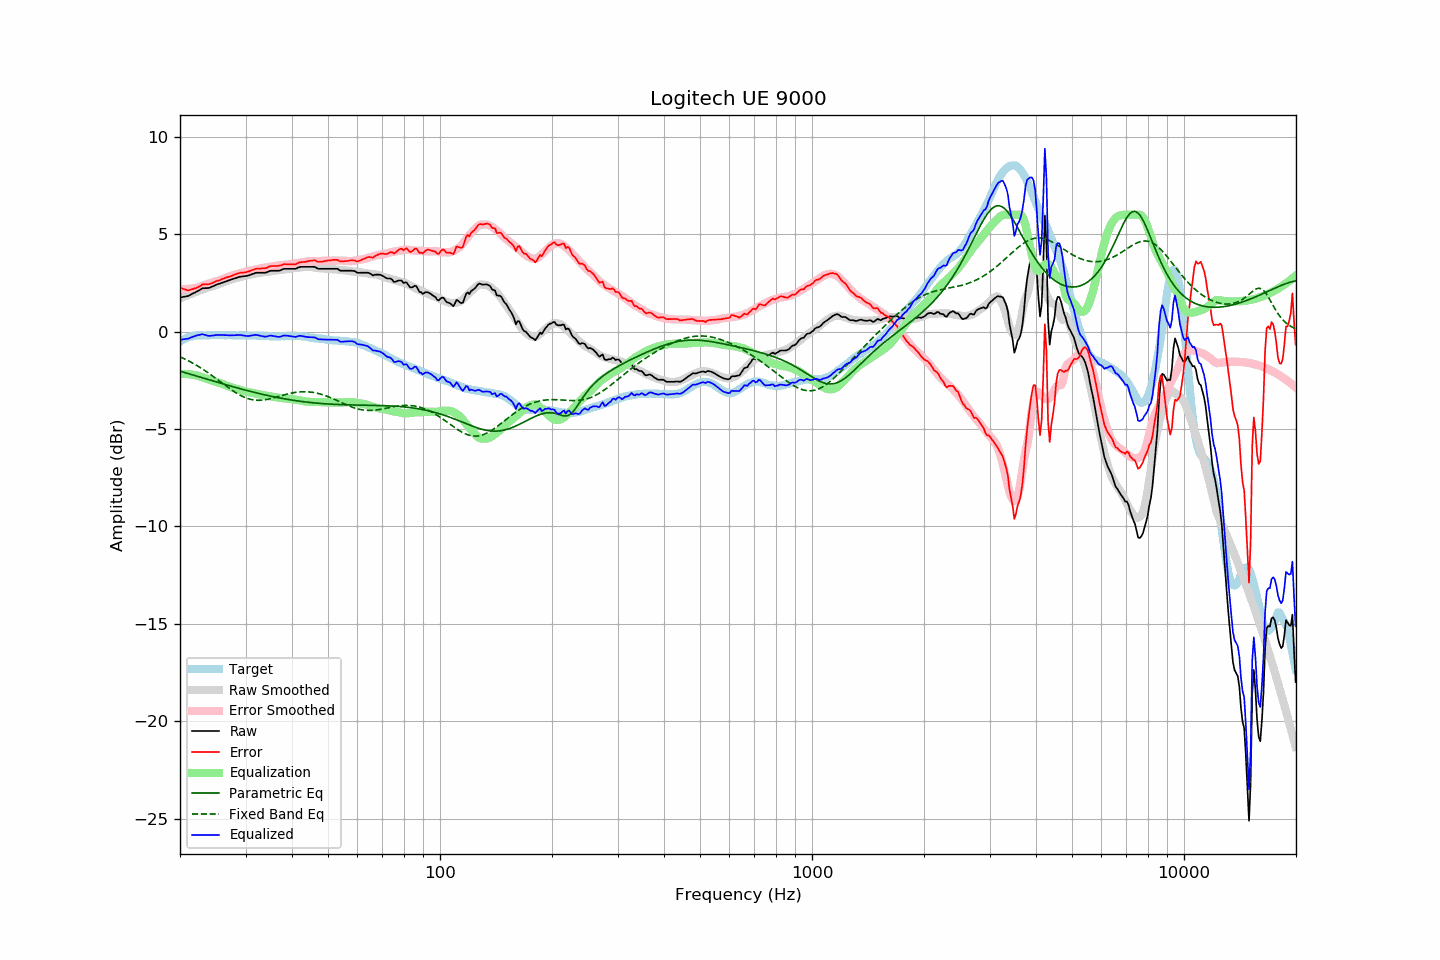

The data file committed next to this chart (first rows):
frequency, raw, error, smoothed, error_smoothed, equalization, parametric_eq, fixed_band_eq, equalized_raw, equalized_smoothed, target
20.00, 1.75, 2.26, 1.70, 2.18, -2.18, -2.03, -1.30, -0.43, -0.48, -0.51
20.20, 1.76, 2.22, 1.74, 2.18, -2.18, -2.06, -1.34, -0.42, -0.44, -0.46
20.40, 1.78, 2.19, 1.77, 2.18, -2.18, -2.08, -1.37, -0.40, -0.41, -0.41
20.61, 1.79, 2.17, 1.80, 2.18, -2.18, -2.11, -1.41, -0.39, -0.37, -0.38
20.81, 1.81, 2.14, 1.84, 2.18, -2.18, -2.13, -1.45, -0.37, -0.34, -0.33
21.02, 1.82, 2.11, 1.87, 2.19, -2.19, -2.15, -1.49, -0.37, -0.32, -0.29
21.23, 1.86, 2.13, 1.91, 2.20, -2.20, -2.18, -1.54, -0.34, -0.29, -0.27
21.44, 1.91, 2.16, 1.94, 2.21, -2.21, -2.20, -1.58, -0.30, -0.27, -0.25
21.66, 1.95, 2.18, 1.97, 2.22, -2.22, -2.23, -1.63, -0.27, -0.25, -0.23
21.87, 1.99, 2.21, 2.00, 2.23, -2.23, -2.25, -1.67, -0.24, -0.23, -0.22
22.09, 2.03, 2.23, 2.03, 2.25, -2.25, -2.28, -1.72, -0.22, -0.21, -0.20
22.31, 2.08, 2.27, 2.07, 2.27, -2.27, -2.30, -1.77, -0.18, -0.20, -0.19
22.54, 2.12, 2.31, 2.10, 2.29, -2.29, -2.33, -1.82, -0.17, -0.19, -0.19
22.76, 2.17, 2.36, 2.13, 2.32, -2.32, -2.35, -1.87, -0.15, -0.19, -0.19
22.99, 2.22, 2.42, 2.17, 2.35, -2.35, -2.37, -1.92, -0.13, -0.19, -0.20
23.22, 2.22, 2.42, 2.20, 2.38, -2.38, -2.40, -1.98, -0.16, -0.19, -0.20
23.45, 2.23, 2.43, 2.23, 2.41, -2.41, -2.42, -2.03, -0.18, -0.19, -0.20
23.69, 2.23, 2.42, 2.25, 2.44, -2.44, -2.45, -2.09, -0.21, -0.19, -0.19
23.92, 2.24, 2.43, 2.28, 2.46, -2.46, -2.47, -2.14, -0.22, -0.19, -0.19
24.16, 2.27, 2.45, 2.30, 2.49, -2.49, -2.50, -2.20, -0.22, -0.19, -0.18
24.40, 2.31, 2.49, 2.33, 2.52, -2.52, -2.52, -2.26, -0.20, -0.19, -0.17
24.65, 2.34, 2.52, 2.35, 2.54, -2.54, -2.55, -2.32, -0.20, -0.19, -0.18
24.89, 2.38, 2.57, 2.38, 2.56, -2.56, -2.57, -2.38, -0.18, -0.19, -0.18
25.14, 2.42, 2.61, 2.41, 2.59, -2.59, -2.59, -2.44, -0.17, -0.18, -0.19
25.39, 2.44, 2.62, 2.43, 2.62, -2.62, -2.62, -2.50, -0.17, -0.18, -0.18
25.65, 2.47, 2.65, 2.46, 2.64, -2.64, -2.64, -2.57, -0.17, -0.18, -0.18
25.91, 2.50, 2.69, 2.50, 2.68, -2.68, -2.67, -2.63, -0.18, -0.18, -0.19
26.16, 2.53, 2.72, 2.53, 2.71, -2.71, -2.69, -2.69, -0.18, -0.18, -0.19
26.43, 2.56, 2.75, 2.56, 2.75, -2.75, -2.71, -2.75, -0.19, -0.18, -0.19
26.69, 2.59, 2.78, 2.59, 2.78, -2.78, -2.74, -2.81, -0.19, -0.19, -0.19
26.96, 2.62, 2.80, 2.62, 2.81, -2.81, -2.76, -2.87, -0.19, -0.19, -0.18
27.23, 2.64, 2.82, 2.65, 2.84, -2.84, -2.79, -2.93, -0.20, -0.19, -0.18
27.50, 2.67, 2.85, 2.68, 2.87, -2.87, -2.81, -2.99, -0.19, -0.19, -0.18
27.77, 2.70, 2.89, 2.70, 2.89, -2.89, -2.83, -3.05, -0.19, -0.19, -0.19
28.05, 2.73, 2.92, 2.72, 2.92, -2.92, -2.85, -3.10, -0.18, -0.19, -0.19
28.33, 2.75, 2.95, 2.75, 2.94, -2.94, -2.88, -3.15, -0.19, -0.19, -0.20
28.62, 2.78, 2.98, 2.77, 2.96, -2.96, -2.90, -3.20, -0.18, -0.19, -0.20
28.90, 2.81, 3.01, 2.79, 2.98, -2.98, -2.92, -3.25, -0.17, -0.19, -0.19
29.19, 2.82, 3.03, 2.81, 3.01, -3.01, -2.95, -3.29, -0.18, -0.20, -0.21
29.48, 2.83, 3.02, 2.83, 3.03, -3.03, -2.97, -3.33, -0.20, -0.20, -0.19
29.78, 2.84, 3.04, 2.85, 3.05, -3.05, -2.99, -3.37, -0.21, -0.20, -0.20
30.08, 2.85, 3.04, 2.88, 3.07, -3.07, -3.01, -3.40, -0.22, -0.20, -0.19
30.38, 2.87, 3.07, 2.90, 3.10, -3.10, -3.03, -3.43, -0.23, -0.20, -0.20
30.68, 2.89, 3.09, 2.91, 3.11, -3.11, -3.05, -3.46, -0.22, -0.20, -0.20
30.99, 2.92, 3.12, 2.93, 3.13, -3.13, -3.08, -3.48, -0.21, -0.20, -0.20
31.30, 2.95, 3.15, 2.94, 3.15, -3.15, -3.10, -3.50, -0.20, -0.20, -0.20
31.61, 2.98, 3.19, 2.96, 3.16, -3.16, -3.12, -3.51, -0.18, -0.20, -0.20
31.93, 3.01, 3.22, 2.97, 3.18, -3.18, -3.14, -3.52, -0.17, -0.21, -0.21
32.24, 3.02, 3.24, 2.99, 3.20, -3.20, -3.16, -3.53, -0.18, -0.21, -0.22
32.57, 3.02, 3.23, 3.01, 3.22, -3.22, -3.18, -3.53, -0.20, -0.21, -0.21
32.89, 3.02, 3.23, 3.02, 3.24, -3.24, -3.20, -3.53, -0.22, -0.22, -0.21
33.22, 3.02, 3.24, 3.04, 3.26, -3.26, -3.22, -3.52, -0.24, -0.22, -0.22
33.55, 3.02, 3.24, 3.05, 3.27, -3.27, -3.24, -3.51, -0.25, -0.23, -0.22
33.89, 3.02, 3.26, 3.06, 3.28, -3.28, -3.25, -3.50, -0.26, -0.23, -0.23
34.23, 3.04, 3.27, 3.06, 3.30, -3.30, -3.27, -3.49, -0.26, -0.23, -0.23
34.57, 3.08, 3.32, 3.07, 3.31, -3.31, -3.29, -3.47, -0.23, -0.24, -0.24
34.92, 3.11, 3.35, 3.08, 3.32, -3.32, -3.31, -3.45, -0.21, -0.24, -0.24
35.27, 3.12, 3.36, 3.09, 3.33, -3.33, -3.33, -3.43, -0.21, -0.24, -0.24
35.62, 3.12, 3.36, 3.11, 3.35, -3.35, -3.34, -3.41, -0.23, -0.24, -0.24
35.97, 3.12, 3.37, 3.12, 3.36, -3.36, -3.36, -3.39, -0.24, -0.24, -0.25
... 635 more rows
